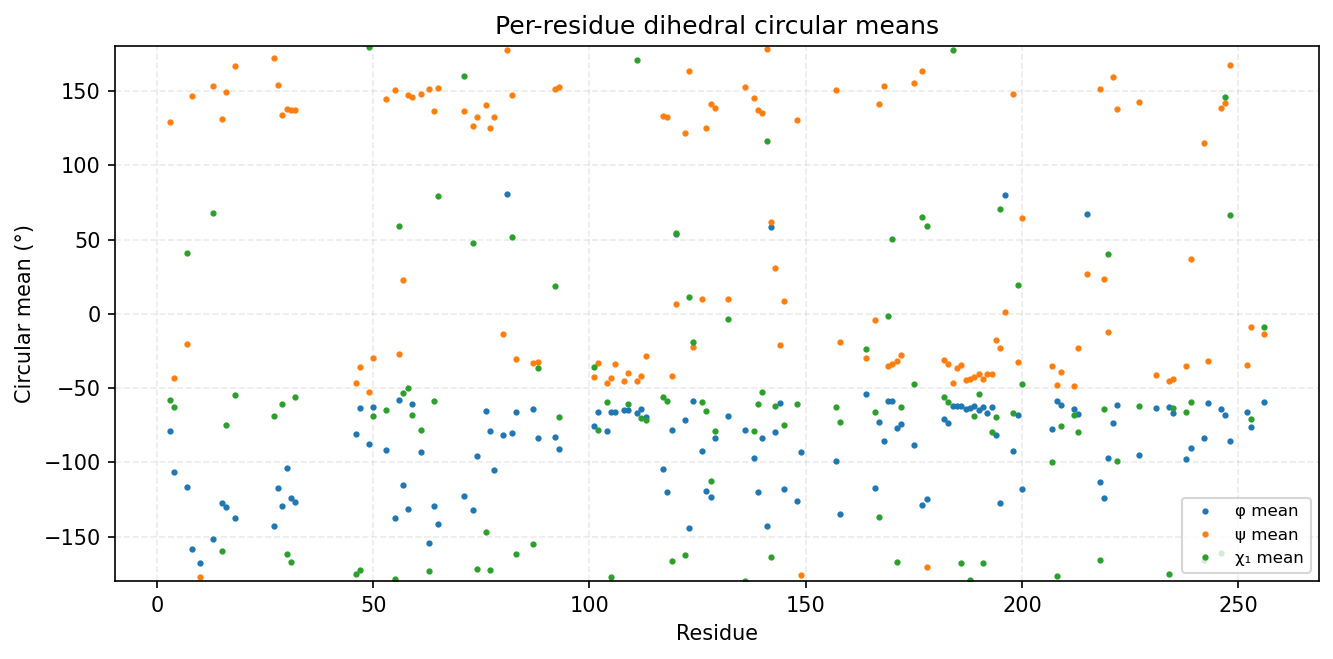

Source data for this figure (header and first rows):
consensus_index, msa_col, resid, aa, has_chi1, phi_mean_deg, phi_std_deg, psi_mean_deg, psi_std_deg, chi1_mean_deg, chi1_std_deg
0, 2, 3, I, 1, -78.76, 12.74, 129.1, 10.72, -57.84, 25.77
1, 3, 4, K, 1, -106.6, 14.06, -43, 18.25, -63.09, 31.03
2, 6, 7, I, 1, -116.9, 16.7, -20.48, 16.6, 41.25, 96.72
3, 7, 8, G, 0, -158.3, 23.71, 146.5, 15.27, , 
4, 9, 10, G, 0, -167.6, 29.68, -177.5, 18.97, , 
5, 49, 13, S, 1, -151.7, 14.14, 153.3, 10.74, 67.62, 43.46
6, 51, 15, V, 1, -127.1, 11.05, 130.9, 8.091, -159.5, 30.89
7, 52, 16, V, 1, -130.2, 11.41, 149.5, 10.76, -74.66, 34.44
8, 54, 18, V, 1, -137.4, 9.378, 166.9, 9.755, -54.69, 14.1
11, 87, 27, F, 1, -142.6, 10.37, 172, 10.84, -69.11, 11.33
12, 88, 28, A, 0, -117.5, 14.99, 153.8, 10.31, , 
13, 89, 29, I, 1, -129.7, 10.5, 133.8, 10.37, -60.72, 27.46
14, 90, 30, K, 1, -104, 12.63, 138, 9.902, -161.6, 39.75
15, 91, 31, V, 1, -123.8, 12.16, 137.2, 9.287, -167.1, 10.75
16, 92, 32, M, 1, -126.6, 12.53, 137.2, 11.83, -55.87, 41.12
17, 120, 46, E, 1, -81.08, 18.44, -46.44, 9.883, -175, 38.84
18, 121, 47, L, 1, -63.45, 8.47, -35.84, 8.65, -172.7, 31.92
19, 123, 49, V, 1, -87.44, 12.84, -52.69, 8.973, 179.5, 20.12
20, 124, 50, L, 1, -62.66, 9.431, -30.06, 10.59, -68.86, 13.44
21, 127, 53, V, 1, -91.58, 23.07, 144.6, 10.74, -65.12, 16.99
22, 130, 55, H, 1, -137.7, 21.42, 150.8, 8.329, -178.7, 8.883
23, 131, 56, R, 1, -57.93, 10.17, -26.89, 8.72, 59.07, 9.739
24, 132, 57, Y, 1, -115.6, 9.376, 22.98, 8.788, -53.34, 6.667
25, 133, 58, I, 1, -131.6, 10.88, 147.4, 8.644, -49.75, 27.63
26, 134, 59, V, 1, -60.74, 11.47, 145.7, 12.06, -68.44, 78.67
27, 136, 61, L, 1, -93.04, 15.78, 148.2, 14.67, -78.47, 49.43
28, 138, 63, E, 1, -154.5, 10.09, 151.5, 10.62, -173.4, 63.22
29, 139, 64, I, 1, -129.7, 11.46, 136.6, 9.765, -58.79, 36.47
30, 140, 65, F, 1, -141.7, 11.52, 152.1, 16.93, 79.44, 67.93
31, 155, 71, V, 1, -122.9, 12.59, 136.9, 9.614, 160.3, 61.04
32, 157, 73, M, 1, -132.3, 13.95, 126.5, 14.33, 47.51, 54.73
33, 158, 74, V, 1, -95.93, 15.2, 132.6, 9.151, -171.8, 7.959
34, 160, 76, E, 1, -65.74, 9.955, 140.8, 11.63, -147.1, 75.06
35, 161, 77, L, 1, -78.61, 13.72, 125, 16.35, -172.5, 29.83
36, 162, 78, A, 0, -105.2, 22.45, 132.8, 18.89, , 
37, 164, 80, G, 0, -81.85, 11.56, -13.34, 28.51, , 
38, 165, 81, G, 0, 80.58, 29.06, 177.8, 13.46, , 
39, 166, 82, E, 1, -80.06, 15.86, 147.6, 11.77, 51.87, 64.77
40, 167, 83, L, 1, -66.41, 9.9, -30.52, 10.16, -161.7, 41.21
41, 171, 87, L, 1, -64.34, 11.92, -32.89, 14.03, -155.2, 46.76
42, 172, 88, I, 1, -83.33, 17.32, -32.3, 18.24, -36.42, 71.7
44, 203, 92, S, 1, -83.17, 41.06, 151.6, 14.32, 18.96, 60.23
45, 204, 93, F, 1, -90.81, 16.35, 152.7, 11.4, -69.57, 8.555
46, 212, 101, I, 1, -75.8, 15.23, -42.68, 12.21, -35.61, 65.17
47, 213, 102, L, 1, -66.29, 9.062, -33.35, 8.882, -78.5, 29.92
48, 215, 104, M, 1, -79.01, 13.41, -46.31, 9.074, -59.68, 12.73
49, 216, 105, V, 1, -65.9, 8.995, -43.3, 8.488, -176.9, 29.43
50, 217, 106, A, 0, -66.16, 8.425, -33.87, 9.458, , 
51, 219, 108, G, 0, -64.77, 9.033, -45.04, 9.011, , 
52, 220, 109, I, 1, -64.95, 8.601, -40.02, 8.158, -61.02, 30.74
53, 222, 111, Y, 1, -66.63, 9.06, -45.34, 7.933, 171.1, 9.26
54, 223, 112, L, 1, -64.21, 8.872, -41.8, 7.193, -70.09, 6.987
55, 224, 113, H, 1, -69.48, 7.964, -28.43, 8.69, -71.22, 7.708
56, 232, 117, I, 1, -104.3, 16.78, 133.1, 10.48, -56.31, 8.71
57, 233, 118, T, 1, -120, 13.29, 132.7, 9.535, -58.95, 29
58, 234, 119, H, 1, -78.32, 10.44, -41.66, 7.285, -166.3, 8.2
59, 235, 120, R, 1, 53.88, 8.925, 6.559, 15.45, 54.1, 55.01
60, 237, 122, L, 1, -71.4, 9.987, 121.8, 13.89, -162.7, 35.07
61, 238, 123, K, 1, -144.4, 18.32, 163.6, 7.984, 11.02, 69.55
62, 239, 124, P, 1, -59.05, 9.071, -22.13, 11.37, -18.8, 19.21
... 72 more rows
